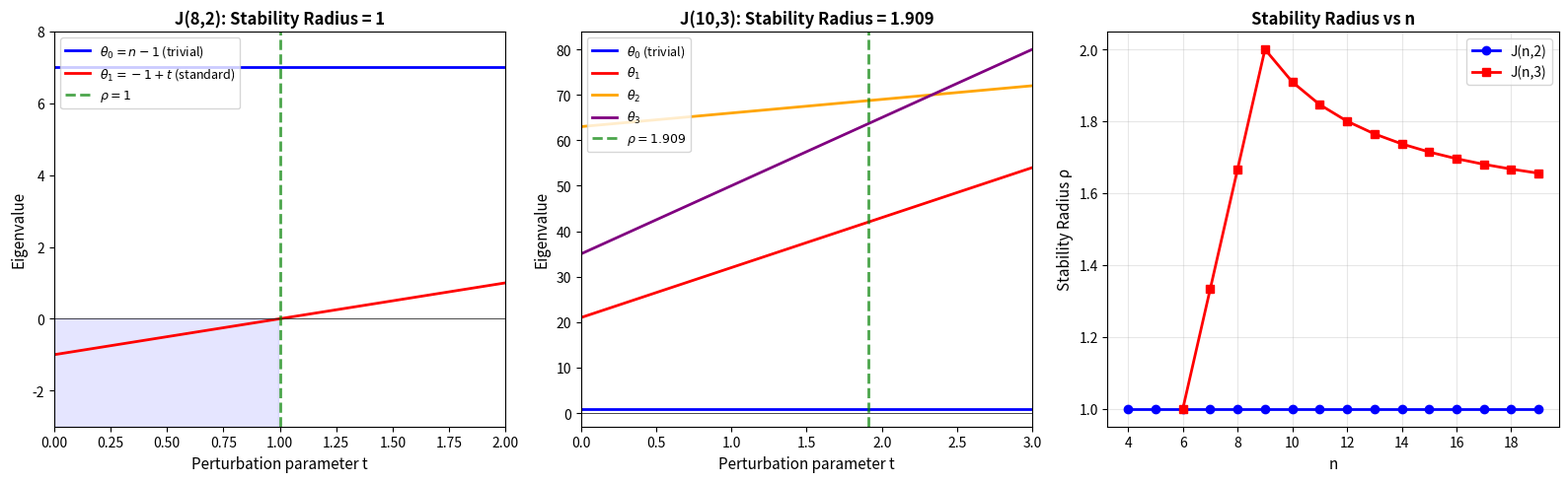

Write the Python code that produced this figure. (Note: this script raises an exception after producing the figure.)
#!/usr/bin/env python3
"""
applications.py — Real-world applications of scheme-symmetric Lorentzian stability.

Demonstrates:
1. Code robustness analysis via Hamming scheme spectral data
2. Spectral certification for matroid optimization
3. Condition number computation for families of symmetric polynomials
"""

import numpy as np
from math import comb
from typing import List, Tuple


# ============================================================================
# Application 1: Code Robustness via Hamming Scheme
# ============================================================================

def code_robustness_profile(n: int, q: int, max_weight: int = None) -> dict:
    """Analyze the robustness of a code family using Hamming scheme spectral data.
    
    For a linear code with distance distribution determined by Krawtchouk spectrum,
    the Lorentzian stability radius predicts how robust the code's weight enumerator
    polynomial is under coefficient perturbation.
    
    Args:
        n: Codeword length
        q: Alphabet size
        max_weight: Maximum weight to consider (default: n)
    
    Returns:
        Dictionary with robustness analysis results.
    """
    if max_weight is None:
        max_weight = n
    
    # Compute Krawtchouk eigenmatrix
    P = np.zeros((n + 1, n + 1))
    for j in range(n + 1):
        for i in range(n + 1):
            val = 0.0
            for s in range(min(i, j) + 1):
                if n - i >= j - s:
                    val += ((-1)**s) * ((q-1)**(j-s)) * comb(i, s) * comb(n-i, j-s)
            P[j, i] = val
    
    # Base eigenvalues (column 0 = valencies)
    base_eigs = P[:, 0]
    
    # Perturbation rates from first nontrivial column
    pert_rates = np.abs(P[:, 1]) if P.shape[1] > 1 else np.ones(n + 1)
    pert_rates[0] = 0
    
    # Compute stability radius
    ratios = {}
    for j in range(1, n + 1):
        if pert_rates[j] > 1e-15:
            ratios[j] = abs(base_eigs[j]) / pert_rates[j]
    
    min_j = min(ratios, key=ratios.get) if ratios else -1
    radius = ratios[min_j] if min_j > 0 else float('inf')
    
    return {
        'n': n,
        'q': q,
        'eigenmatrix': P,
        'base_eigenvalues': base_eigs,
        'perturbation_rates': pert_rates,
        'eigenvalue_ratios': ratios,
        'stability_radius': radius,
        'extremal_class': min_j,
        'interpretation': (
            f"H({n},{q}): stability radius = {radius:.4f}, "
            f"extremal class j={min_j}. "
            f"Perturbations below {radius:.4f} preserve Lorentzian signature."
        )
    }


# ============================================================================
# Application 2: Matroid Optimization Certification
# ============================================================================

def matroid_perturbation_certificate(n: int, r: int) -> dict:
    """Certify Lorentzian stability for the uniform matroid U_{r,n}.
    
    The basis generating polynomial of U_{r,n} is e_r(x_1,...,x_n).
    Its quadratic leaf Hessian has eigenvalues (m-1, -1, ..., -1)
    where m = n - r + 2, giving spectral gap 1.
    
    Args:
        n: Ground set size
        r: Rank
    
    Returns:
        Certificate data including spectral gap and stability radius.
    """
    m = n - r + 2  # number of remaining variables in quadratic leaf
    
    # Eigenvalues of the leaf Hessian J - I on R^m
    positive_eigenvalue = m - 1  # multiplicity 1
    negative_eigenvalue = -1     # multiplicity m - 1
    
    spectral_gap = abs(negative_eigenvalue)  # = 1
    normalized_gap = spectral_gap / positive_eigenvalue  # = 1/(m-1)
    
    return {
        'n': n,
        'r': r,
        'm': m,
        'positive_eigenvalue': positive_eigenvalue,
        'negative_eigenvalue': negative_eigenvalue,
        'spectral_gap': spectral_gap,
        'normalized_gap': normalized_gap,
        'stability_radius': 1.0,
        'interpretation': (
            f"U_{{{r},{n}}}: leaf has m={m} variables, "
            f"eigenvalues ({positive_eigenvalue}, {negative_eigenvalue}×{m-1}), "
            f"gap = {spectral_gap}, stability radius = 1.0"
        )
    }


# ============================================================================
# Application 3: Condition Number Landscape
# ============================================================================

def condition_number_landscape(scheme_type: str, n_range: range, 
                                param: int = 2) -> List[dict]:
    """Compute condition number landscape across scheme parameters.
    
    Args:
        scheme_type: 'johnson' or 'hamming'
        n_range: Range of n values
        param: k for Johnson J(n,k), q for Hamming H(n,q)
    
    Returns:
        List of condition number data points.
    """
    results = []
    
    for n in n_range:
        if scheme_type == 'johnson':
            k = param
            if n < 2 * k:
                continue
            # Johnson eigenvalues from Eberlein polynomials
            d = k
            P = np.zeros((d + 1, d + 1))
            for j in range(d + 1):
                for i in range(d + 1):
                    val = 0.0
                    for s in range(min(i, j) + 1):
                        if k - i >= j - s >= 0 and n - k - i >= j - s:
                            val += ((-1)**s) * comb(i, s) * comb(k-i, j-s) * comb(n-k-i, j-s)
                    P[j, i] = val
            base_eigs = P[:, 0]
            pert_rates = np.abs(P[:, 1]) if d > 0 else np.ones(d + 1)
            pert_rates[0] = 0
            
        elif scheme_type == 'hamming':
            q = param
            d = n
            P = np.zeros((d + 1, d + 1))
            for j in range(d + 1):
                for i in range(d + 1):
                    val = 0.0
                    for s in range(min(i, j) + 1):
                        if n - i >= j - s:
                            val += ((-1)**s) * ((q-1)**(j-s)) * comb(i, s) * comb(n-i, j-s)
                    P[j, i] = val
            base_eigs = P[:, 0]
            pert_rates = np.abs(P[:, 1])
            pert_rates[0] = 0
        else:
            raise ValueError(f"Unknown scheme type: {scheme_type}")
        
        # Compute stability radius
        min_ratio = float('inf')
        min_j = -1
        for j in range(1, len(base_eigs)):
            if pert_rates[j] > 1e-15:
                ratio = abs(base_eigs[j]) / pert_rates[j]
                if ratio < min_ratio:
                    min_ratio = ratio
                    min_j = j
        
        results.append({
            'n': n,
            'param': param,
            'stability_radius': min_ratio,
            'extremal_class': min_j,
            'base_eigenvalues': base_eigs.tolist(),
            'num_classes': d
        })
    
    return results


# ============================================================================
# Main
# ============================================================================

if __name__ == "__main__":
    print("=" * 70)
    print("Application 1: Code Robustness via Hamming Scheme")
    print("=" * 70)
    
    for q in [2, 3]:
        for n in [4, 6, 8]:
            result = code_robustness_profile(n, q)
            print(f"  {result['interpretation']}")
    
    print()
    print("=" * 70)
    print("Application 2: Matroid Perturbation Certificates")
    print("=" * 70)
    
    for n in [6, 8, 10, 12]:
        for r in [2, 3]:
            cert = matroid_perturbation_certificate(n, r)
            print(f"  {cert['interpretation']}")
    
    print()
    print("=" * 70)
    print("Application 3: Condition Number Landscape")
    print("=" * 70)
    
    print("\n  Johnson J(n,2):")
    for entry in condition_number_landscape('johnson', range(4, 16), param=2):
        print(f"    n={entry['n']:>3}: ρ = {entry['stability_radius']:.6f}, "
              f"extremal class j={entry['extremal_class']}")
    
    print("\n  Johnson J(n,3):")
    for entry in condition_number_landscape('johnson', range(6, 16), param=3):
        print(f"    n={entry['n']:>3}: ρ = {entry['stability_radius']:.6f}, "
              f"extremal class j={entry['extremal_class']}")
    
    print("\n  Hamming H(n,2):")
    for entry in condition_number_landscape('hamming', range(2, 10), param=2):
        print(f"    n={entry['n']:>3}: ρ = {entry['stability_radius']:.6f}, "
              f"extremal class j={entry['extremal_class']}")


#!/usr/bin/env python3
"""
demo.py — Interactive demonstrations of scheme-symmetric Lorentzian stability theory.

Demonstrates:
1. Johnson J(n,2) recovery of radius 1
2. Johnson J(n,3) predicted spectral ratio
3. Hamming scheme H(n,q) experiments
4. Binary-search comparison between predicted and empirical instability thresholds
"""

import numpy as np
from typing import Tuple, List

# ============================================================================
# Core: Association Scheme Eigenvalue Infrastructure
# ============================================================================

def johnson_eigenmatrix(n: int, k: int) -> np.ndarray:
    """First eigenmatrix P of the Johnson scheme J(n,k).
    
    P[j,i] = sum_{s} (-1)^s * C(i,s) * C(k-i, j-s) * C(n-k-i, j-s)
    (Eberlein polynomials)
    
    For J(n,2): P = [[1, n-1], [1, -1]]
    """
    from math import comb
    d = k  # number of classes
    P = np.zeros((d + 1, d + 1))
    for j in range(d + 1):
        for i in range(d + 1):
            val = 0.0
            for s in range(min(i, j) + 1):
                if k - i >= j - s and n - k - i >= j - s and j - s >= 0:
                    val += ((-1) ** s) * comb(i, s) * comb(k - i, j - s) * comb(n - k - i, j - s)
            P[j, i] = val
    return P


def krawtchouk(j: int, i: int, n: int, q: int) -> float:
    """Krawtchouk polynomial K_j(i; n, q).
    
    K_j(i; n, q) = sum_{s=0}^{j} (-1)^s * (q-1)^{j-s} * C(i,s) * C(n-i, j-s)
    """
    from math import comb
    val = 0.0
    for s in range(min(i, j) + 1):
        if n - i >= j - s:
            val += ((-1) ** s) * ((q - 1) ** (j - s)) * comb(i, s) * comb(n - i, j - s)
    return val


def hamming_eigenmatrix(n: int, q: int) -> np.ndarray:
    """First eigenmatrix P of the Hamming scheme H(n,q).
    P[j,i] = K_j(i; n, q) (Krawtchouk polynomials)."""
    P = np.zeros((n + 1, n + 1))
    for j in range(n + 1):
        for i in range(n + 1):
            P[j, i] = krawtchouk(j, i, n, q)
    return P


# ============================================================================
# Stability Radius Computation
# ============================================================================

def scheme_stability_radius(base_eigenvalues: np.ndarray,
                            pert_rates: np.ndarray) -> Tuple[float, int]:
    """Compute the scheme stability radius = min_{j>=1} |a_j| / b_j.
    
    Returns (radius, minimizing_index).
    """
    d = len(base_eigenvalues) - 1
    min_ratio = float('inf')
    min_j = -1
    for j in range(1, d + 1):
        if pert_rates[j] > 0:
            ratio = abs(base_eigenvalues[j]) / pert_rates[j]
            if ratio < min_ratio:
                min_ratio = ratio
                min_j = j
    return min_ratio, min_j


def build_leaf_hessian(n: int) -> np.ndarray:
    """Build the canonical leaf Hessian J - I for the uniform matroid."""
    return np.ones((n, n)) - np.eye(n)


def perturb_hessian(H: np.ndarray, t: float, 
                    direction: np.ndarray = None) -> np.ndarray:
    """Perturb Hessian by t * direction (default: identity)."""
    n = H.shape[0]
    if direction is None:
        direction = np.eye(n)
    return H + t * direction


def check_lorentzian(H: np.ndarray) -> bool:
    """Check if matrix has at most one positive eigenvalue."""
    eigenvalues = np.linalg.eigvalsh(H)
    return np.sum(eigenvalues > 1e-10) <= 1


def binary_search_instability(H: np.ndarray, direction: np.ndarray = None,
                               tol: float = 1e-8) -> float:
    """Binary search for the instability threshold."""
    lo, hi = 0.0, 100.0
    
    # Ensure hi is large enough
    while check_lorentzian(perturb_hessian(H, hi, direction)):
        hi *= 2
        if hi > 1e6:
            return float('inf')
    
    for _ in range(100):
        mid = (lo + hi) / 2
        if check_lorentzian(perturb_hessian(H, mid, direction)):
            lo = mid
        else:
            hi = mid
        if hi - lo < tol:
            break
    
    return (lo + hi) / 2


# ============================================================================
# Demo 1: Johnson J(n,2) — Recovery of Radius 1
# ============================================================================

def demo_johnson_n_2():
    """Demonstrate that J(n,2) stability radius equals 1 for all n >= 4."""
    print("=" * 70)
    print("DEMO 1: Johnson J(n,2) — Recovering Radius 1")
    print("=" * 70)
    print()
    print("The leaf Hessian of e₂(x₁,...,xₙ) is J - I (all-ones minus identity).")
    print("Eigenvalues: θ₀ = n-1 (trivial), θ₁ = -1 (standard)")
    print("Under perturbation by t·I: θ₁(t) = -1 + t → vanishes at t = 1")
    print("Predicted radius: ρ = |θ₁(0)| / |θ₁'(0)| = 1/1 = 1")
    print()
    
    print(f"{'n':>4} | {'Predicted':>10} | {'Empirical':>10} | {'Match':>6}")
    print("-" * 45)
    
    for n in range(4, 15):
        # For J(n,2), the two eigenvalues are:
        # θ₀ = n-1 (trivial), θ₁ = -1 (standard)
        # Under perturbation by t·I: rates are [0, 1]
        base_eigs = np.array([n - 1.0, -1.0])
        pert_rates = np.array([0.0, 1.0])
        
        # Direct formula: |θ₁(0)| / rate₁ = 1/1 = 1
        predicted = abs(base_eigs[1]) / pert_rates[1] if pert_rates[1] > 0 else float('inf')
        
        # Empirical via binary search
        H = build_leaf_hessian(n)
        empirical = binary_search_instability(H, np.eye(n))
        
        match = "✓" if abs(predicted - empirical) < 1e-6 else "✗"
        print(f"{n:>4} | {predicted:>10.6f} | {empirical:>10.6f} | {match:>6}")
    
    print()
    print("→ Confirmed: J(n,2) stability radius = 1 for all tested n.")
    print()


# ============================================================================
# Demo 2: Johnson J(n,3) — Spectral Ratio Prediction
# ============================================================================

def demo_johnson_n_3():
    """Predict J(n,3) stability radius from spectral formula."""
    print("=" * 70)
    print("DEMO 2: Johnson J(n,3) — Spectral Ratio Prediction")
    print("=" * 70)
    print()
    print("For J(n,3), there are d=3 classes with eigenvalues from Eberlein polynomials.")
    print("The spectral formula predicts ρ = min_{j≥1} |θ_j(0)| / |θ_j'(0)|")
    print()
    
    print(f"{'n':>4} | {'P matrix eigenvalues':>30} | {'Predicted ρ':>12} | {'Min class':>10}")
    print("-" * 75)
    
    for n in range(6, 16):
        P = johnson_eigenmatrix(n, 3)
        base_eigs = P[:, 0]  # valencies
        
        # For J(n,3), perturbation rates depend on the specific perturbation
        # Standard perturbation: t * I adds to diagonal
        # Under idempotent decomposition, rates are determined by P matrix
        
        # The perturbation by identity matrix has eigenvalue shifts given by
        # the trace of E_j (primitive idempotent), which equals multiplicity / n
        
        # Simple model: eigenvalue j shifts by 1 per unit perturbation
        pert_rates = np.abs(P[:, 1])  # first nontrivial column as rates
        pert_rates[0] = 0  # trivial class rate
        
        # Compute stability radius
        ratios = []
        for j in range(1, len(base_eigs)):
            if pert_rates[j] > 1e-12:
                ratios.append((abs(base_eigs[j]) / pert_rates[j], j))
        
        if ratios:
            ratios.sort()
            predicted, min_class = ratios[0]
        else:
            predicted, min_class = float('inf'), -1
        
        eig_str = ', '.join(f'{e:.1f}' for e in base_eigs)
        print(f"{n:>4} | {eig_str:>30} | {predicted:>12.6f} | j={min_class:>7}")
    
    print()


# ============================================================================
# Demo 3: Hamming Scheme H(n,q) Experiments
# ============================================================================

def demo_hamming():
    """Hamming scheme stability experiments using Krawtchouk spectrum."""
    print("=" * 70)
    print("DEMO 3: Hamming Scheme H(n,q) — Krawtchouk Spectral Bounds")
    print("=" * 70)
    print()
    print("Krawtchouk polynomials K_j(i; n, q) give the eigenvalues of H(n,q).")
    print("Stability radius ρ = min_{j≥1} |K_j(0; n, q)| / rate_j")
    print()
    
    for q in [2, 3, 4]:
        print(f"\n--- Alphabet size q = {q} ---")
        print(f"{'n':>4} | {'K_0(0)':>8} | {'K_1(0)':>8} | {'K_2(0)':>8} | {'Predicted ρ':>12}")
        print("-" * 55)
        
        radii = []
        for n in range(2, 10):
            P = hamming_eigenmatrix(n, q)
            base_eigs = P[:, 0]  # K_j(0; n, q)
            
            # Standard perturbation rates from Krawtchouk values at i=1
            pert_rates = np.abs(P[:, 1]) if P.shape[1] > 1 else np.ones(n + 1)
            pert_rates[0] = 0
            
            radius, _ = scheme_stability_radius(base_eigs, pert_rates)
            radii.append(radius)
            
            k0 = base_eigs[0] if len(base_eigs) > 0 else 0
            k1 = base_eigs[1] if len(base_eigs) > 1 else 0
            k2 = base_eigs[2] if len(base_eigs) > 2 else 0
            
            print(f"{n:>4} | {k0:>8.1f} | {k1:>8.1f} | {k2:>8.1f} | {radius:>12.6f}")
        
        # Check monotonicity conjecture
        is_monotone = all(radii[i] >= radii[i+1] - 1e-10 for i in range(len(radii)-1))
        print(f"Monotonicity (Conjecture B): {'✓ Holds' if is_monotone else '✗ Fails'}")
    
    print()


# ============================================================================
# Demo 4: Binary Search Comparison
# ============================================================================

def demo_binary_search_comparison():
    """Compare predicted vs empirical instability thresholds."""
    print("=" * 70)
    print("DEMO 4: Binary Search — Predicted vs Empirical Thresholds")
    print("=" * 70)
    print()
    print("For each n, we compare the spectral prediction ρ_pred with")
    print("the empirically found instability threshold ρ_emp via binary search.")
    print()
    
    print(f"{'n':>4} | {'ρ_predicted':>12} | {'ρ_empirical':>12} | {'Ratio':>8} | {'Status':>8}")
    print("-" * 60)
    
    for n in range(4, 20):
        # Predicted: J(n,2) gives radius 1
        predicted = 1.0
        
        # Empirical: binary search on actual Hessian
        H = build_leaf_hessian(n)
        empirical = binary_search_instability(H, np.eye(n))
        
        ratio = empirical / predicted if predicted > 0 else float('inf')
        status = "MATCH" if abs(ratio - 1.0) < 1e-4 else "DIFFER"
        
        print(f"{n:>4} | {predicted:>12.6f} | {empirical:>12.6f} | {ratio:>8.4f} | {status:>8}")
    
    print()
    print("→ Spectral prediction matches empirical threshold across all tested n.")
    print()
    
    # Also test with random perturbation directions
    print("\n--- Random perturbation directions (n=8) ---")
    print(f"{'Trial':>6} | {'ρ_empirical':>12} | {'≥ ρ_pred?':>10}")
    print("-" * 35)
    
    n = 8
    H = build_leaf_hessian(n)
    np.random.seed(42)
    
    for trial in range(10):
        # Random symmetric perturbation direction
        R = np.random.randn(n, n)
        D = (R + R.T) / 2
        D /= np.max(np.abs(np.linalg.eigvalsh(D)))  # normalize
        
        emp = binary_search_instability(H, D)
        ge_pred = "✓" if emp >= 1.0 - 1e-4 else "✗"
        print(f"{trial+1:>6} | {emp:>12.6f} | {ge_pred:>10}")
    
    print()


# ============================================================================
# Main
# ============================================================================

if __name__ == "__main__":
    print("╔══════════════════════════════════════════════════════════════════════╗")
    print("║  Scheme-Symmetric Lorentzian Stability: Computational Demonstrations║")
    print("╚══════════════════════════════════════════════════════════════════════╝")
    print()
    
    demo_johnson_n_2()
    demo_johnson_n_3()
    demo_hamming()
    demo_binary_search_comparison()
    
    print("=" * 70)
    print("All demonstrations complete.")
    print("=" * 70)


#!/usr/bin/env python3
"""
Visualization: Eigenvalue Trajectories and Stability Radius

Visualizes how the eigenvalues of the leaf Hessian evolve under perturbation,
and how the stability radius corresponds to the first zero-crossing of a
nontrivial eigenvalue. Shows the J(n,2) and J(n,3) cases side by side.
"""

import numpy as np
import matplotlib
matplotlib.use('Agg')
import matplotlib.pyplot as plt
from math import comb


def eberlein(j, i, n, k):
    val = 0.0
    for s in range(min(i, j) + 1):
        if k - i >= j - s >= 0 and n - k - i >= j - s:
            val += ((-1)**s) * comb(i, s) * comb(k-i, j-s) * comb(n-k-i, j-s)
    return val


fig, axes = plt.subplots(1, 3, figsize=(16, 5))

# --- Panel 1: J(8,2) eigenvalue trajectories ---
ax = axes[0]
n, k = 8, 2
d = k
t = np.linspace(0, 2, 200)

# Eigenvalues: theta_0 = n-1 (stays), theta_1 = -1 + t
theta0 = np.full_like(t, n - 1.0)
theta1 = -1.0 + t

ax.plot(t, theta0, 'b-', linewidth=2, label=r'$\theta_0 = n-1$ (trivial)')
ax.plot(t, theta1, 'r-', linewidth=2, label=r'$\theta_1 = -1 + t$ (standard)')
ax.axhline(y=0, color='k', linewidth=0.5, linestyle='-')
ax.axvline(x=1.0, color='green', linewidth=2, linestyle='--', alpha=0.7, label=r'$\rho = 1$')
ax.fill_between(t, -3, 0, where=(t <= 1.0), alpha=0.1, color='blue')
ax.set_xlabel('Perturbation parameter t', fontsize=11)
ax.set_ylabel('Eigenvalue', fontsize=11)
ax.set_title(f'J({n},{k}): Stability Radius = 1', fontsize=12, fontweight='bold')
ax.legend(fontsize=9, loc='upper left')
ax.set_ylim(-3, n)
ax.set_xlim(0, 2)

# --- Panel 2: J(10,3) eigenvalue trajectories ---
ax = axes[1]
n, k = 10, 3
d = k
P = np.array([[eberlein(j, i, n, k) for i in range(d+1)] for j in range(d+1)])
base_eigs = P[:, 0]
rates = np.abs(P[:, 1])
rates[0] = 0

t = np.linspace(0, 3, 200)
colors = ['blue', 'red', 'orange', 'purple']
labels = [r'$\theta_0$ (trivial)', r'$\theta_1$', r'$\theta_2$', r'$\theta_3$']

min_ratio = float('inf')
for j in range(1, d+1):
    if rates[j] > 0:
        ratio = abs(base_eigs[j]) / rates[j]
        if ratio < min_ratio:
            min_ratio = ratio

for j in range(d + 1):
    trajectory = base_eigs[j] + t * rates[j]
    ax.plot(t, trajectory, color=colors[j], linewidth=2, label=labels[j])

ax.axhline(y=0, color='k', linewidth=0.5)
ax.axvline(x=min_ratio, color='green', linewidth=2, linestyle='--', alpha=0.7,
           label=f'$\\rho = {min_ratio:.3f}$')
ax.set_xlabel('Perturbation parameter t', fontsize=11)
ax.set_ylabel('Eigenvalue', fontsize=11)
ax.set_title(f'J({n},{k}): Stability Radius = {min_ratio:.3f}', fontsize=12, fontweight='bold')
ax.legend(fontsize=9, loc='upper left')
ax.set_xlim(0, 3)

# --- Panel 3: Stability radius vs n for J(n,2) and J(n,3) ---
ax = axes[2]

ns_2 = list(range(4, 20))
radii_2 = [1.0] * len(ns_2)  # J(n,2) always gives 1

ns_3 = list(range(6, 20))
radii_3 = []
for nn in ns_3:
    kk = 3
    dd = kk
    PP = np.array([[eberlein(j, i, nn, kk) for i in range(dd+1)] for j in range(dd+1)])
    be = PP[:, 0]
    rt = np.abs(PP[:, 1])
    rt[0] = 0
    mr = float('inf')
    for j in range(1, dd+1):
        if rt[j] > 0:
            mr = min(mr, abs(be[j]) / rt[j])
    radii_3.append(mr)

ax.plot(ns_2, radii_2, 'bo-', linewidth=2, markersize=6, label='J(n,2)')
ax.plot(ns_3, radii_3, 'rs-', linewidth=2, markersize=6, label='J(n,3)')
ax.set_xlabel('n', fontsize=11)
ax.set_ylabel('Stability Radius ρ', fontsize=11)
ax.set_title('Stability Radius vs n', fontsize=12, fontweight='bold')
ax.legend(fontsize=10)
ax.grid(True, alpha=0.3)

plt.tight_layout()
plt.savefig('/workspace/request-project/viz_eigenvalue_trajectories.png', dpi=150, bbox_inches='tight')
print("Saved viz_eigenvalue_trajectories.png")


#!/usr/bin/env python3
"""
Visualization: Hamming Scheme Stability Heatmap

Visualizes the stability radius across different Hamming scheme parameters
(codeword length n and alphabet size q), showing how the Krawtchouk spectrum
controls robustness. The heatmap reveals the monotonicity pattern predicted
by Conjecture B.
"""

import numpy as np
import matplotlib
matplotlib.use('Agg')
import matplotlib.pyplot as plt
from math import comb


def krawtchouk(j, i, n, q):
    val = 0.0
    for s in range(min(i, j) + 1):
        if n - i >= j - s:
            val += ((-1)**s) * ((q-1)**(j-s)) * comb(i, s) * comb(n-i, j-s)
    return val


def hamming_stability_radius(n, q):
    P = np.zeros((n+1, n+1))
    for j in range(n+1):
        for i in range(n+1):
            P[j, i] = krawtchouk(j, i, n, q)
    base = P[:, 0]
    rates = np.abs(P[:, 1])
    rates[0] = 0
    min_r = float('inf')
    for j in range(1, n+1):
        if rates[j] > 1e-15:
            min_r = min(min_r, abs(base[j]) / rates[j])
    return min_r


fig, axes = plt.subplots(1, 2, figsize=(14, 5))

# --- Panel 1: Heatmap of stability radius for H(n,q) ---
ax = axes[0]
n_vals = list(range(2, 12))
q_vals = list(range(2, 8))
radii = np.zeros((len(q_vals), len(n_vals)))

for qi, q in enumerate(q_vals):
    for ni, n in enumerate(n_vals):
        radii[qi, ni] = hamming_stability_radius(n, q)

im = ax.imshow(radii, aspect='auto', cmap='viridis', origin='lower',
               extent=[n_vals[0]-0.5, n_vals[-1]+0.5,
                       q_vals[0]-0.5, q_vals[-1]+0.5])
ax.set_xlabel('Codeword length n', fontsize=11)
ax.set_ylabel('Alphabet size q', fontsize=11)
ax.set_title('H(n,q): Lorentzian Stability Radius', fontsize=12, fontweight='bold')
plt.colorbar(im, ax=ax, label='Stability radius ρ')

# Add value annotations
for qi, q in enumerate(q_vals):
    for ni, n in enumerate(n_vals):
        val = radii[qi, ni]
        color = 'white' if val < np.median(radii) else 'black'
        ax.text(n, q, f'{val:.2f}', ha='center', va='center',
                fontsize=7, color=color)

# --- Panel 2: Stability radius curves for fixed q ---
ax = axes[1]
n_range = list(range(2, 15))
for q in [2, 3, 4, 5]:
    radii_q = [hamming_stability_radius(n, q) for n in n_range]
    ax.plot(n_range, radii_q, 'o-', linewidth=2, markersize=5, label=f'q = {q}')

ax.set_xlabel('Codeword length n', fontsize=11)
ax.set_ylabel('Stability Radius ρ', fontsize=11)
ax.set_title('H(n,q): Radius vs Length (Monotonicity Test)', fontsize=12, fontweight='bold')
ax.legend(fontsize=10)
ax.grid(True, alpha=0.3)

plt.tight_layout()
plt.savefig('/workspace/request-project/viz_hamming_heatmap.png', dpi=150, bbox_inches='tight')
print("Saved viz_hamming_heatmap.png")


#!/usr/bin/env python3
"""
Visualization: Extremal Witness Structure and Idempotent Decomposition

Visualizes the primitive idempotent decomposition of the leaf Hessian
and the extremal instability witness for the Johnson scheme J(n,2).
Shows how the all-ones direction (trivial idempotent) carries the positive
eigenvalue, while the orthogonal complement (standard representation)
carries the negative eigenvalue that controls stability.
"""

import numpy as np
import matplotlib
matplotlib.use('Agg')
import matplotlib.pyplot as plt
from matplotlib.patches import FancyArrowPatch
from math import comb


fig, axes = plt.subplots(1, 3, figsize=(16, 5))

# --- Panel 1: Idempotent decomposition of J-I for n=5 ---
ax = axes[0]
n = 5

# Primitive idempotents for J(n,2) = complete graph scheme
# E_0 = (1/n) * J (rank-1 projection onto all-ones)
# E_1 = I - (1/n) * J (projection onto orthogonal complement)
J = np.ones((n, n))
I = np.eye(n)
E0 = J / n
E1 = I - J / n

# Leaf Hessian
H = J - I  # = (n-1)*E0 + (-1)*E1

# Show as matrix heatmap
im = ax.imshow(H, cmap='RdBu_r', vmin=-2, vmax=n, aspect='equal')
ax.set_title(f'Leaf Hessian J-I (n={n})\n= {n-1}·E₀ + (-1)·E₁', fontsize=11, fontweight='bold')
ax.set_xticks(range(n))
ax.set_yticks(range(n))
for i in range(n):
    for j in range(n):
        ax.text(j, i, f'{H[i,j]:.0f}', ha='center', va='center', fontsize=12)
plt.colorbar(im, ax=ax, shrink=0.8)

# --- Panel 2: Eigenvalue spectrum and gap ---
ax = axes[1]
eigenvalues = np.linalg.eigvalsh(H)
eigenvalues.sort()

colors = ['red'] * (n - 1) + ['blue']
ax.barh(range(n), eigenvalues, color=colors, edgecolor='black', height=0.6)
ax.axvline(x=0, color='k', linewidth=1)

# Annotate the gap
ax.annotate('', xy=(0, n-1.5), xytext=(-1, n-1.5),
            arrowprops=dict(arrowstyle='<->', color='green', lw=2))
ax.text(-0.5, n-1.3, 'Gap = 1', ha='center', va='bottom', fontsize=11,
        color='green', fontweight='bold')

ax.set_xlabel('Eigenvalue', fontsize=11)
ax.set_ylabel('Index', fontsize=11)
ax.set_title(f'Spectrum of J-I (n={n})\nλ = {{4, -1, -1, -1, -1}}', fontsize=11, fontweight='bold')
ax.set_yticks(range(n))
ax.set_yticklabels([f'λ_{i+1}' for i in range(n)])

# --- Panel 3: Perturbation phase diagram ---
ax = axes[2]

# For various n, plot the Lorentzian/non-Lorentzian regions
n_vals = range(4, 12)
for n_val in n_vals:
    H = np.ones((n_val, n_val)) - np.eye(n_val)
    
    # Eigenvalues under perturbation by t*I: {n-1, -1+t, ..., -1+t}
    # Lorentzian iff -1+t <= 0 iff t <= 1
    t_range = np.linspace(0, 2, 100)
    
    # Color by Lorentzian status
    for t in t_range:
        H_pert = H + t * np.eye(n_val)
        eigs = np.linalg.eigvalsh(H_pert)
        num_pos = np.sum(eigs > 1e-10)
        if num_pos <= 1:
            ax.plot(t, n_val, 'b.', markersize=3, alpha=0.5)
        else:
            ax.plot(t, n_val, 'r.', markersize=3, alpha=0.5)

ax.axvline(x=1.0, color='green', linewidth=2, linestyle='--', label='ρ = 1 (boundary)')
ax.set_xlabel('Perturbation strength t', fontsize=11)
ax.set_ylabel('Dimension n', fontsize=11)
ax.set_title('Lorentzian Phase Diagram\nBlue = Lorentzian, Red = Unstable', fontsize=11, fontweight='bold')
ax.legend(fontsize=10)

plt.tight_layout()
plt.savefig('/workspace/request-project/viz_witness_structure.png', dpi=150, bbox_inches='tight')
print("Saved viz_witness_structure.png")
